Run: headless pygame with SDL's dummy video driver; simulated clock (each Clock.tick advances the game by its frame time, no real sleeping); random seed 0; keys injected as events and as key.get_pressed() state; mouse plan: one left click at the window centre at the start of phase 2, then a move to the lower-right quarter at the start of phase 3.
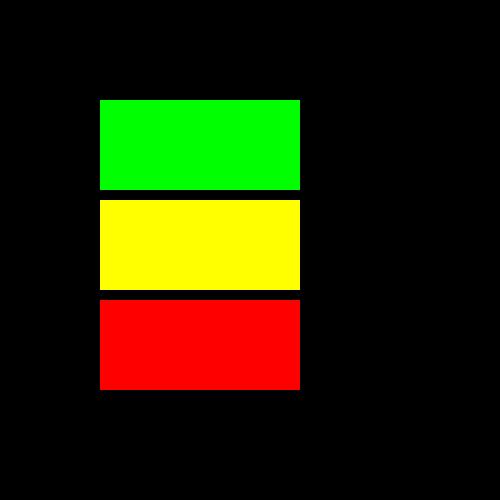
Frame 1 of 1 · flips 1–60 · no input

The pygame program that drew these frames:

import pygame
from pygame.locals import *

WINDOW_SIZE = (500, 500)

def     get_dificulty_GUI(rectspositions, rectssize):
    print(rectspositions[0])
    difficulty = (1, 1, 1)
    EASY = (0.1, 0.2, 0.3)
    MEDIUM = (0.2, 0.3, 0.4)
    HARD = (0.3, 0.4, 0.5)

    rect1 = pygame.Rect(rectspositions[0], rectssize)
    rect2 = pygame.Rect(rectspositions[1], rectssize)
    rect3 = pygame.Rect(rectspositions[2], rectssize)
    rect1_surface = pygame.Surface(rect1.size)
    rect2_surface = pygame.Surface(rect2.size)
    rect3_surface = pygame.Surface(rect3.size)
    rect1_surface.fill((0, 255, 0))
    rect2_surface.fill((255, 255, 0))
    rect3_surface.fill((255, 0, 0))

    while difficulty == (1, 1, 1):
        for e in pygame.event.get():
            if e.type == MOUSEBUTTONUP and e.button == 1:
                if rect1.collidepoint(e.pos):
                    difficulty = EASY
                if rect2.collidepoint(e.pos):
                    difficulty = MEDIUM
                if rect3.collidepoint(e.pos):
                    difficulty = HARD

        window.fill(0)
        window.blit(rect1_surface, rect1)
        window.blit(rect2_surface, rect2)
        window.blit(rect3_surface, rect3)
        pygame.display.flip()
    return (difficulty)

pygame.init()
window = pygame.display.set_mode(WINDOW_SIZE)
print(get_dificulty_GUI(((100, 100), (100, 200), (100, 300)), (200, 90)))
#pygame.quit()
